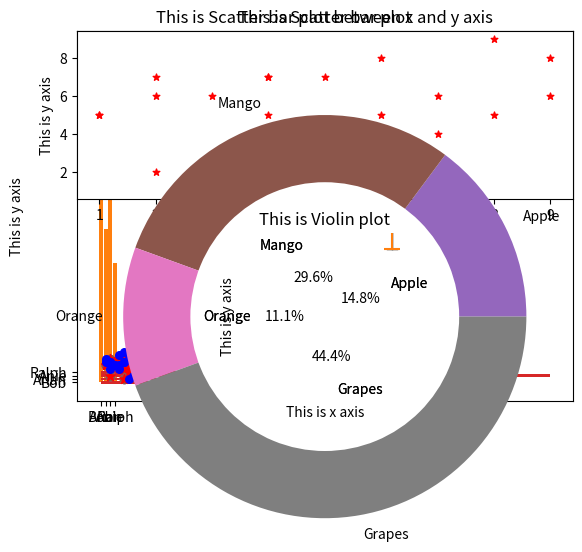

Here is the Python script that generated this plot:
#!/usr/bin/env python
# coding: utf-8

# In[1]:


import numpy as np


# In[2]:


from matplotlib import pyplot as plt


# In[3]:


student = {'Bob':87,'Arian':45,'Anie':98,'Ralph':35}
student


# In[4]:


# Now extract keys from dict


# In[5]:


names=list(student.keys())
names


# In[6]:


# No extract value from dict


# In[7]:


marks=list(student.values())
marks


# In[8]:


#Vertical bar graph plot


# In[9]:


plt.bar(names,marks)
plt.show()


# In[10]:


# Now naming graph using commands


# In[11]:


plt.title("This is vertical bar graph")
plt.xlabel("This is x axis represnting names")
plt.ylabel('This is y axis represnting marks')
plt.bar(names,marks)
plt.show()


# In[12]:


# Horizontal bar plot


# In[13]:


plt.barh(names,marks)
plt.show()


# In[14]:


# Now naming graph using commands


# In[15]:


plt.title("This is horizontal bar graph")
plt.xlabel("This is x axis represnting names")
plt.ylabel('This is y axis represnting marks')
plt.barh(names,marks)
plt.show()


# In[16]:


# Scatter plot


# In[17]:


x=[1,2,3,4,5,6,7,8,9,7,8,9,5,7,6,4,5,6,4,1,2,2]
y=[5,2,6,7,7,8,6,9,8,4,5,6,1,2,3,5,4,5,7,5,6,7]
print(x,y)


# In[18]:


plt.scatter(x,y)
plt.show()


# In[19]:


# Now naming graph using commands


# In[20]:


plt.title("This is Scatter bar plot")
plt.xlabel("This is x axis")
plt.ylabel('This is y axis')
plt.scatter(x,y)
plt.show()


# In[21]:


# Changing mark asthetics


# In[22]:


plt.scatter(x,y,marker='*',c='r',s=50)


# In[23]:


# Adding two marker in the same plot


# In[24]:


z=[7,6,5,4,6,1,2,3,4,6,4,5,6,6,7,8,9,7,5,6,4,6]
z


# In[25]:


plt.scatter(x,z,c='b',s=30)
plt.show()


# In[26]:


# Adding subplot in which two rows and one column are there


# In[28]:


plt.subplot(2,1,1)
plt.scatter(x,y,marker='*',c='r',s=25)
plt.title("This is Scatter bar plot between x and y axis")
plt.xlabel("This is x axis")
plt.ylabel('This is y axis')


plt.subplot(2,1,2)
plt.scatter(x,z,c='b',s=30)
plt.title("This is Scatter bar plot between x and z axis")
plt.xlabel("This is x axis")
plt.ylabel('This is z axis')
plt.show()


# In[29]:


# Making histogram


# In[36]:


a=[2,1,2,3,4,5,4,5,6,0,8,9,7,8,9,4,5,6,7,8,9,1,2,3,4]
a


# In[37]:


plt.hist(a)
plt.show()


# In[38]:


# giving colors and bins to histogram


# In[42]:


plt.hist(a,color='r',bins=4)
plt.show()


# In[46]:


# Box plot


# In[47]:


a=[1,2,3,4,5,5,6,7,8,4,5]
b=[5,6,7,8,9,4,5,6,1,2,3]
c=[4,6,7,8,9,4,5,6,4,2,3]
a,b,c


# In[51]:


box=list([a,b,c])
box


# In[52]:


plt.title("This is box plot")
plt.xlabel("This is x axis")
plt.ylabel('This is y axis')
plt.boxplot(box)
plt.show()


# In[53]:


# Violin plot


# In[54]:


a=[1,2,3,4,5,5,6,7,8,4,5]
b=[5,6,7,8,9,4,5,6,1,2,3]
c=[4,6,7,8,9,4,5,6,4,2,3]
a,b,c


# In[55]:


violin=list([a,b,c])
violin


# In[58]:


plt.title("This is Violin plot")
plt.xlabel("This is x axis")
plt.ylabel('This is y axis')
plt.violinplot(violin,showmedians=True)
plt.show()


# In[59]:


# Pie chart


# In[62]:


fruit = ['Apple','Mango','Orange','Grapes']
quantity=[20,40,15,60]
fruit,quantity


# In[67]:


plt.pie(quantity,labels=fruit)
plt.show()


# In[69]:


plt.pie(quantity,labels=fruit,autopct='%0.1f%%',colors=['yellow','pink','red','blue'])
plt.show()


# In[70]:


# Doughnut Chart


# In[83]:


plt.pie(quantity,labels=fruit,radius=3)
plt.pie([1],colors=['w'],radius=2)
plt.show()


# In[ ]:




